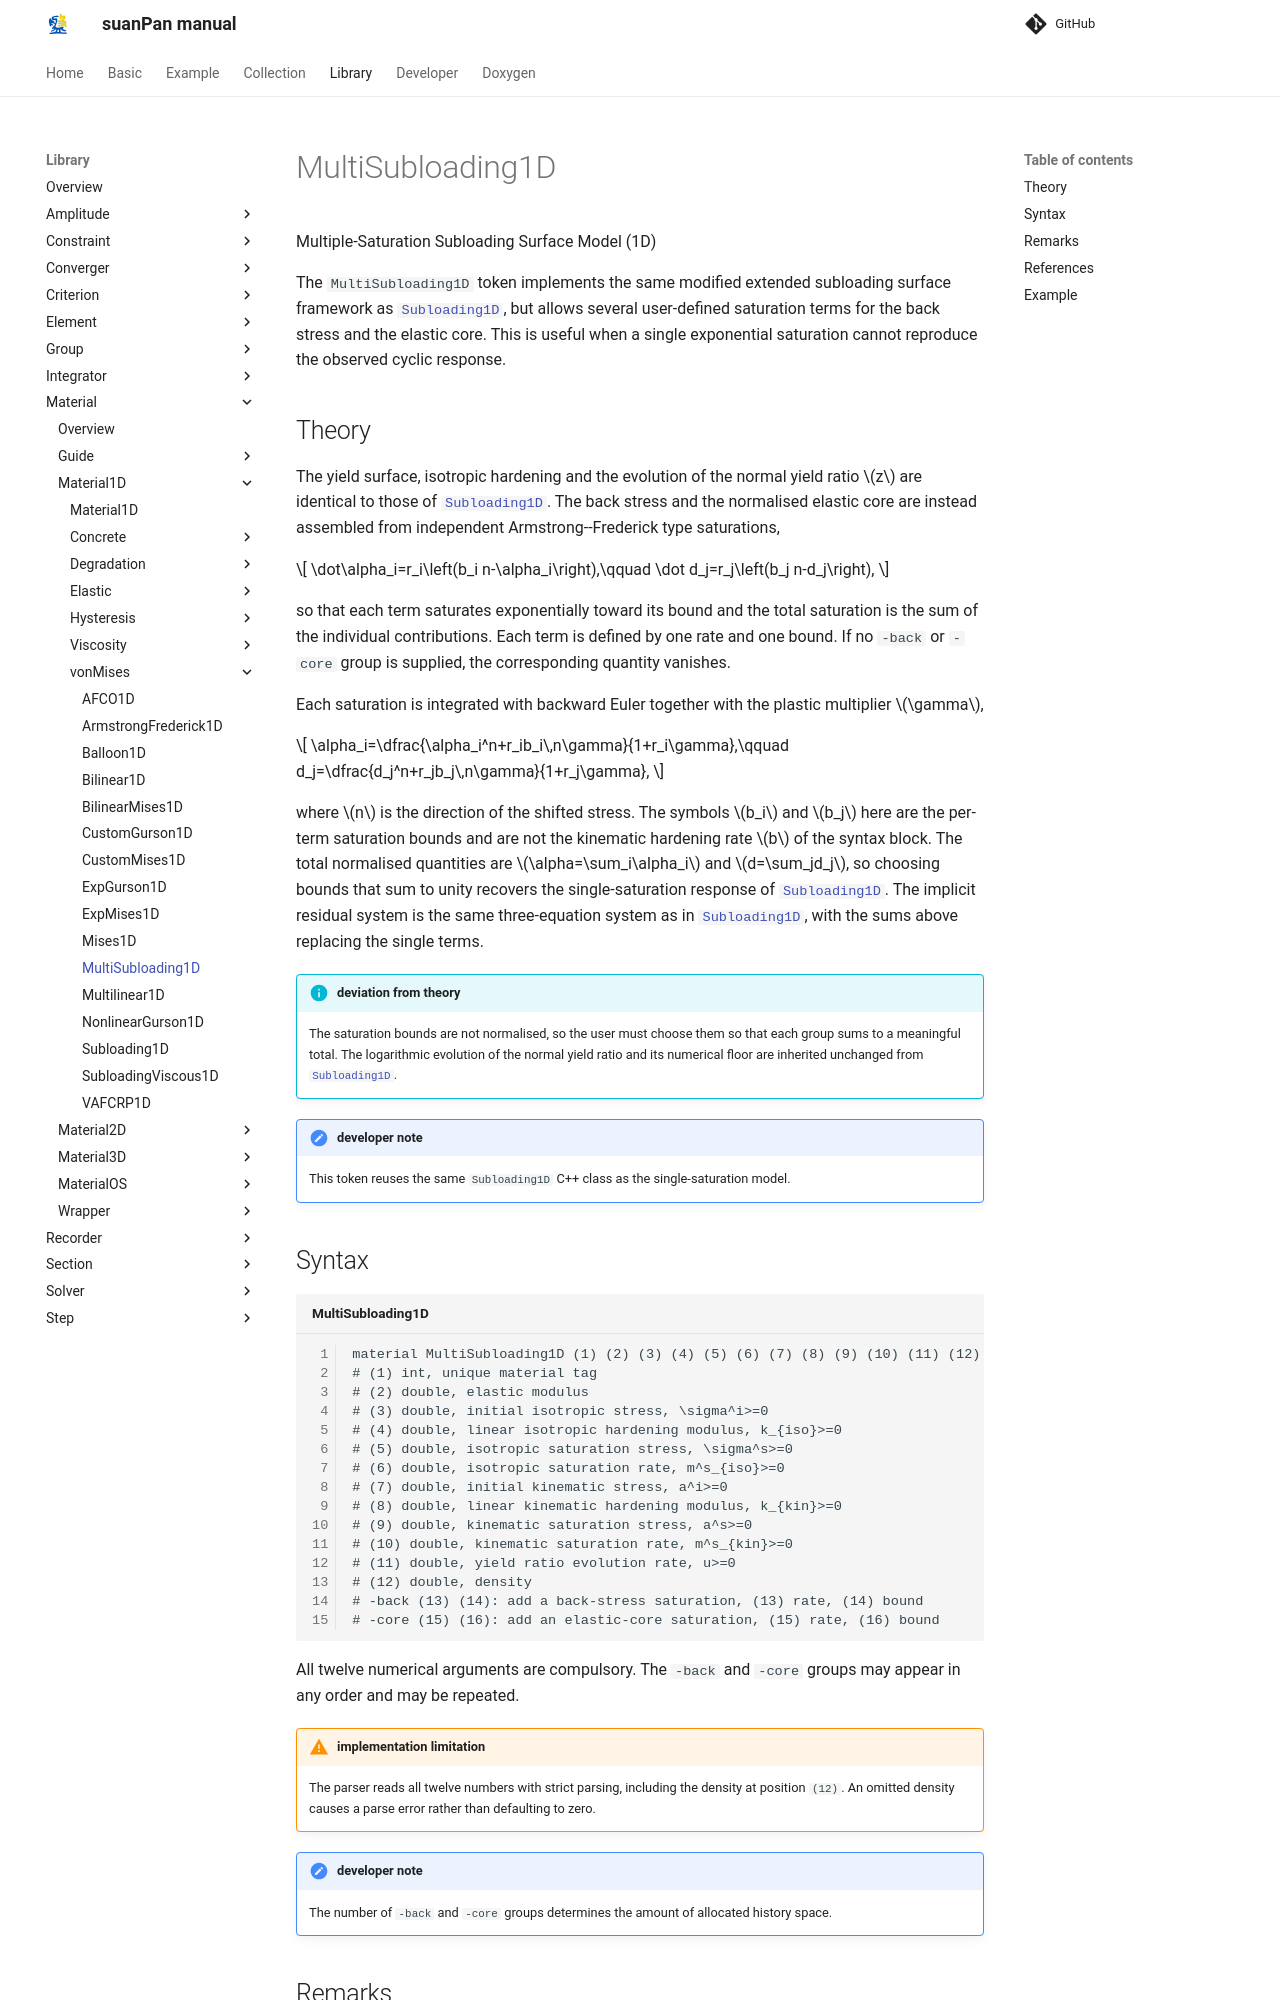

repository: TLCFEM/suanPan-manual · page: 4.4/Library/Material/Material1D/vonMises/MultiSubloading1D/index.html · generator: mkdocs

# MultiSubloading1D

Multiple-Saturation Subloading Surface Model (1D)

The `MultiSubloading1D` token implements the same modified extended subloading surface framework as [`Subloading1D`](Subloading1D.md), but allows several user-defined saturation terms for the back stress and the elastic core.
This is useful when a single exponential saturation cannot reproduce the observed cyclic response.

## Theory

The yield surface, isotropic hardening and the evolution of the normal yield ratio $$z$$ are identical to those of [`Subloading1D`](Subloading1D.md).
The back stress and the normalised elastic core are instead assembled from independent Armstrong--Frederick type saturations,

$$
\dot\alpha_i=r_i\left(b_i n-\alpha_i\right),\qquad
\dot d_j=r_j\left(b_j n-d_j\right),
$$

so that each term saturates exponentially toward its bound and the total saturation is the sum of the individual contributions.
Each term is defined by one rate and one bound.
If no `-back` or `-core` group is supplied, the corresponding quantity vanishes.

Each saturation is integrated with backward Euler together with the plastic multiplier $$\gamma$$,

$$
\alpha_i=\dfrac{\alpha_i^n+r_ib_i\,n\gamma}{1+r_i\gamma},\qquad d_j=\dfrac{d_j^n+r_jb_j\,n\gamma}{1+r_j\gamma},
$$

where $$n$$ is the direction of the shifted stress.
The symbols $$b_i$$ and $$b_j$$ here are the per-term saturation bounds and are not the kinematic hardening rate $$b$$ of the syntax block.
The total normalised quantities are $$\alpha=\sum_i\alpha_i$$ and $$d=\sum_jd_j$$, so choosing bounds that sum to unity recovers the single-saturation response of [`Subloading1D`](Subloading1D.md).
The implicit residual system is the same three-equation system as in [`Subloading1D`](Subloading1D.md), with the sums above replacing the single terms.

!!! info "deviation from theory"
    The saturation bounds are not normalised, so the user must choose them so that each group sums to a meaningful total.
    The logarithmic evolution of the normal yield ratio and its numerical floor are inherited unchanged from [`Subloading1D`](Subloading1D.md).

!!! note "developer note"
    This token reuses the same `Subloading1D` C++ class as the single-saturation model.
